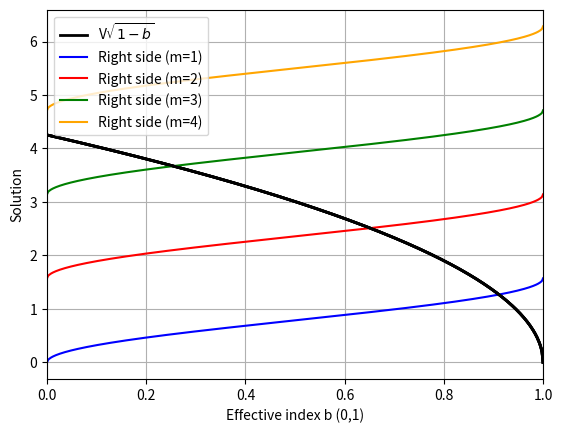

The script that saved this image:
import numpy as np
import matplotlib.pyplot as plt
from matplotlib import colors

# Parameters
d = 2 #in um
lamb = 1.3 #in um
n_II = 3.24 #index of refraction for core
n_I = 3.21 #index of refraction for cladding
b = np.linspace(0,1,500) #ranges from 0 to 1

# V-parameter
V = np.pi/lamb*2*d*np.sqrt(n_II**2-n_I**2)
LS = V*np.sqrt(1-b)


modes = []
colors = ['blue', 'red', 'green', 'orange', 'purple', 'brown', 'pink', 'gray', 'olive']

for m in range(1, 10):  # Check for modes m = 1, 2, 3, ...
    RS = np.arctan(np.sqrt(b / (1 - b))) + (m - 1) * np.pi / 2

    # Plot to visualize
    color = colors[m - 1]
    plt.plot(b, LS, color='black', linewidth=2, label='V$\sqrt{1-b}$' if m == 1 else '')
    plt.plot(b, RS, color=color, label=f'Right side (m={m})')

    # Find intersections by looking for sign changes
    difference = LS-RS
    sign_changes = np.where(np.diff(np.sign(difference)))[0]

    if len(sign_changes) > 0:
        modes.append(m)
    else:
        break  # No more modes

plt.xlabel('Effective index b (0,1)')
plt.ylabel('Solution')
# plt.title(f'Characteristic Equation (V = {V:.3f})')
plt.legend()
plt.grid(True)
plt.xlim(0, 1)
plt.show()

print(f"\nNumber of TE modes: {len(modes)}")
print(f"Modes exist for m = {modes}")
print(f"\nV: {V}")
